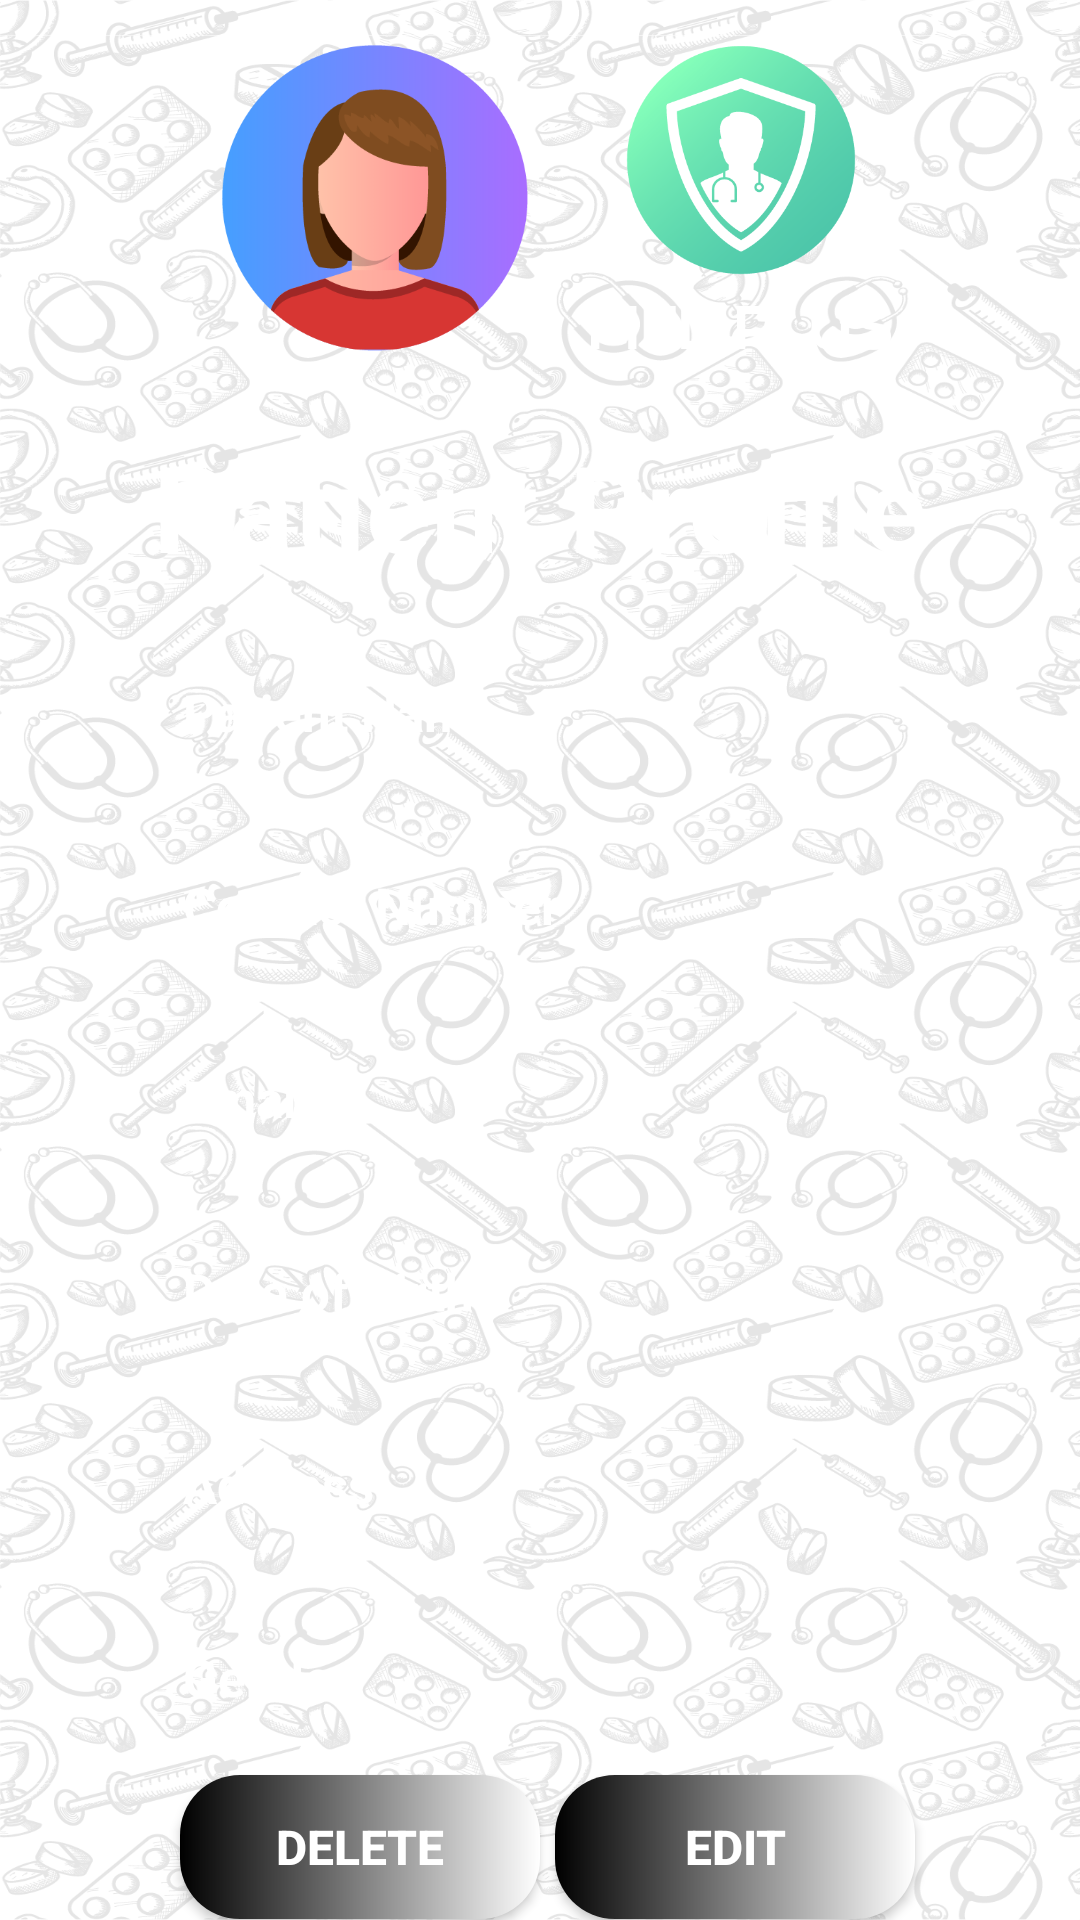

Reconstruct the res/layout file that produces this screen, plus the resources it refers to.
<!-- AndroidManifest.xml: application theme Theme.DoctorApp -->
<!-- res/layout/activity_patient_view_profile.xml -->
<?xml version="1.0" encoding="utf-8"?>
<LinearLayout
    xmlns:android="http://schemas.android.com/apk/res/android"
    xmlns:app="http://schemas.android.com/apk/res-auto"
    xmlns:tools="http://schemas.android.com/tools"
    android:layout_width="match_parent"
    android:background="@drawable/pattern_back"
    android:layout_height="match_parent"
    tools:context=".PatientViewProfile"
    android:orientation="vertical"
    android:gravity="center">
    <LinearLayout
        android:layout_width="match_parent"
        android:layout_height="wrap_content"
        android:orientation="horizontal"
        android:padding="5dp"
        android:layout_margin="10dp"
        android:gravity="center">

        <ImageView
            android:id="@+id/imageView2"
            android:layout_width="124dp"
            android:layout_height="102dp"
            app:srcCompat="@drawable/patient"
            android:layout_marginRight="5dp"/>

        <ImageView
            android:id="@+id/imageView5"
            android:layout_width="100dp"
            android:layout_height="102dp"
            android:layout_marginLeft="5dp"
            android:onClick="vieHome"
            android:src="@drawable/logo" />
    </LinearLayout>

    <LinearLayout
        android:id="@+id/constraintLayout"
        android:layout_width="wrap_content"
        android:layout_height="wrap_content"
        android:orientation="vertical"
        android:background="@drawable/sign_as_patient"
        android:gravity="center">

        <TextView
            android:id="@+id/textViewProfileTeacher"
            android:layout_width="wrap_content"
            android:layout_height="wrap_content"
            android:padding="10dp"
            android:text="Patient Profile"
            android:textColor="#FFFFFF"
            android:textSize="40sp"
            android:textStyle="bold"/>


        <LinearLayout
            android:layout_width="match_parent"
            android:layout_height="wrap_content"
            android:orientation="horizontal"
            android:gravity="center"
            android:layout_marginLeft="20dp"
            android:layout_marginRight="20dp"
            android:layout_marginTop="10dp"
            android:layout_marginBottom="10dp">
            <TextView
                android:layout_width="wrap_content"
                android:layout_height="wrap_content"
                android:text="Patient Name"
                android:textAlignment="textStart"
                android:textColor="@color/white"
                android:textStyle="bold"
                android:textSize="17sp"/>

            <TextView
                android:id="@+id/patientName"
                android:layout_width="match_parent"
                android:layout_height="wrap_content"
                android:padding="10dp"
                android:textAlignment="textEnd"
                android:textSize="18sp" />

        </LinearLayout>

        <LinearLayout
            android:layout_width="match_parent"
            android:layout_height="wrap_content"
            android:orientation="horizontal"
            android:layout_marginLeft="20dp"
            android:layout_marginRight="20dp"
            android:layout_marginTop="10dp"
            android:layout_marginBottom="10dp"
            android:gravity="center">
            <TextView
                android:layout_width="wrap_content"
                android:layout_height="wrap_content"
                android:text="Contact Number"
                android:textAlignment="textStart"
                android:textColor="@color/white"
                android:textStyle="bold"
                android:textSize="17sp"/>
            <TextView

                android:id="@+id/patientPhone"
                android:layout_width="match_parent"
                android:layout_height="wrap_content"
                android:textAlignment="textEnd"
                android:padding="10dp"
                android:textSize="18sp" />
        </LinearLayout>

        <LinearLayout
            android:layout_width="match_parent"
            android:layout_height="wrap_content"
            android:orientation="horizontal"
            android:layout_marginLeft="20dp"
            android:layout_marginRight="20dp"
            android:layout_marginTop="10dp"
            android:layout_marginBottom="10dp"
            android:gravity="center">
            <TextView
                android:layout_width="wrap_content"
                android:layout_height="wrap_content"
                android:text="Email"
                android:textColor="@color/white"
                android:textAlignment="textStart"
                android:textStyle="bold"
                android:textSize="17sp"/>
            <TextView

                android:id="@+id/patientEmail"
                android:layout_width="match_parent"
                android:padding="10dp"
                android:layout_height="wrap_content"
                android:textAlignment="textEnd"
                android:textSize="18sp"/>
        </LinearLayout>

        <LinearLayout
            android:layout_width="match_parent"
            android:layout_height="wrap_content"
            android:orientation="horizontal"
            android:layout_marginLeft="20dp"
            android:layout_marginRight="20dp"
            android:layout_marginTop="10dp"
            android:layout_marginBottom="10dp"
            android:gravity="center">
            <TextView
                android:layout_width="wrap_content"
                android:layout_height="wrap_content"
                android:text="Date of Birth"
                android:textAlignment="textStart"
                android:textColor="@color/white"
                android:textStyle="bold"
                android:textSize="17sp"/>
            <TextView

                android:id="@+id/patientDOB"
                android:layout_width="match_parent"
                android:padding="10dp"
                android:layout_height="wrap_content"
                android:textAlignment="textEnd"
                android:textSize="18sp"/>

        </LinearLayout>
        <LinearLayout
            android:layout_width="match_parent"
            android:layout_height="wrap_content"
            android:orientation="horizontal"
            android:layout_marginLeft="20dp"
            android:layout_marginRight="20dp"
            android:layout_marginTop="10dp"
            android:layout_marginBottom="10dp"
            android:gravity="center">
            <TextView
                android:layout_width="wrap_content"
                android:layout_height="wrap_content"
                android:text="Address"
                android:textColor="@color/white"
                android:textAlignment="textStart"
                android:textStyle="bold"
                android:textSize="17sp"/>
            <TextView

                android:id="@+id/patientAddress"
                android:layout_width="match_parent"
                android:padding="10dp"
                android:layout_height="wrap_content"
                android:textAlignment="textEnd"
                android:textSize="18sp" />

        </LinearLayout>

        <LinearLayout
            android:layout_width="match_parent"
            android:layout_height="wrap_content"
            android:orientation="horizontal"
            android:layout_marginLeft="20dp"
            android:layout_marginRight="20dp"
            android:layout_marginTop="10dp"
            android:layout_marginBottom="10dp"
            android:gravity="center">
            <TextView
                android:layout_width="wrap_content"
                android:layout_height="wrap_content"
                android:text="Gender"
                android:textColor="@color/white"
                android:textStyle="bold"
                android:textAlignment="textStart"
                android:textSize="17sp"/>
            <TextView

                android:id="@+id/patientGender"
                android:layout_width="match_parent"
                android:padding="10dp"
                android:layout_height="wrap_content"
                android:textAlignment="textEnd"
                android:textSize="18sp"/>
        </LinearLayout>

        <LinearLayout
            android:layout_width="match_parent"
            android:layout_height="wrap_content"
            android:orientation="horizontal"
            android:gravity="center">

            <Button
                android:id="@+id/patientProfileDelete"
                android:layout_width="120dp"
                android:layout_height="48dp"
                android:background="@drawable/button_dr"
                android:text="@string/deleteBtn"
                android:textColor="@color/white"
                android:textSize="16sp"
                android:textStyle="bold"
                android:layout_margin="5dp"/>

            <Button
                android:id="@+id/patientProfileEdit"
                android:layout_width="120dp"
                android:layout_height="48dp"
                android:background="@drawable/button_dr"
                android:text="@string/editBtn"
                android:textColor="@color/white"
                android:textSize="16sp"
                android:textStyle="bold"/>
        </LinearLayout>


    </LinearLayout>




</LinearLayout>
<!-- resources referenced by this layout -->
<resources>
  <color name="white">#FFFFFFFF</color>
  <!-- drawable button_dr (drawable) -->
  <?xml version="1.0" encoding="utf-8"?>
  <shape xmlns:android="http://schemas.android.com/apk/res/android">
  <solid android:color="@color/black"/>
      <gradient android:startColor="@color/black" android:endColor="@color/white"/>
      <corners android:radius="20dp"/>
  </shape>
  <!-- drawable logo: png bitmap (drawable-v24, 31594 bytes) -->
  <!-- drawable patient: png bitmap (drawable, 20957 bytes) -->
  <!-- drawable pattern_back: png bitmap (drawable-v24, 762551 bytes) -->
  <string name="deleteBtn">DELETE</string>
  <string name="editBtn">EDIT</string>
  <style name="Theme.DoctorApp" parent="Theme.MaterialComponents.DayNight.NoActionBar">
          
          <item name="colorPrimary">@color/purple_500</item>
          <item name="colorPrimaryVariant">@color/purple_700</item>
          <item name="colorOnPrimary">@color/white</item>
          
          <item name="colorSecondary">@color/teal_200</item>
          <item name="colorSecondaryVariant">@color/teal_700</item>
          <item name="colorOnSecondary">@color/black</item>
          
          <item name="android:statusBarColor" tools:targetApi="l">?attr/colorPrimaryVariant</item>
          
      </style>
  <color name="black">#FF000000</color>
  <color name="purple_500">#FF6200EE</color>
  <color name="purple_700">#FF3700B3</color>
  <color name="teal_200">#FF03DAC5</color>
  <color name="teal_700">#FF018786</color>
</resources>
